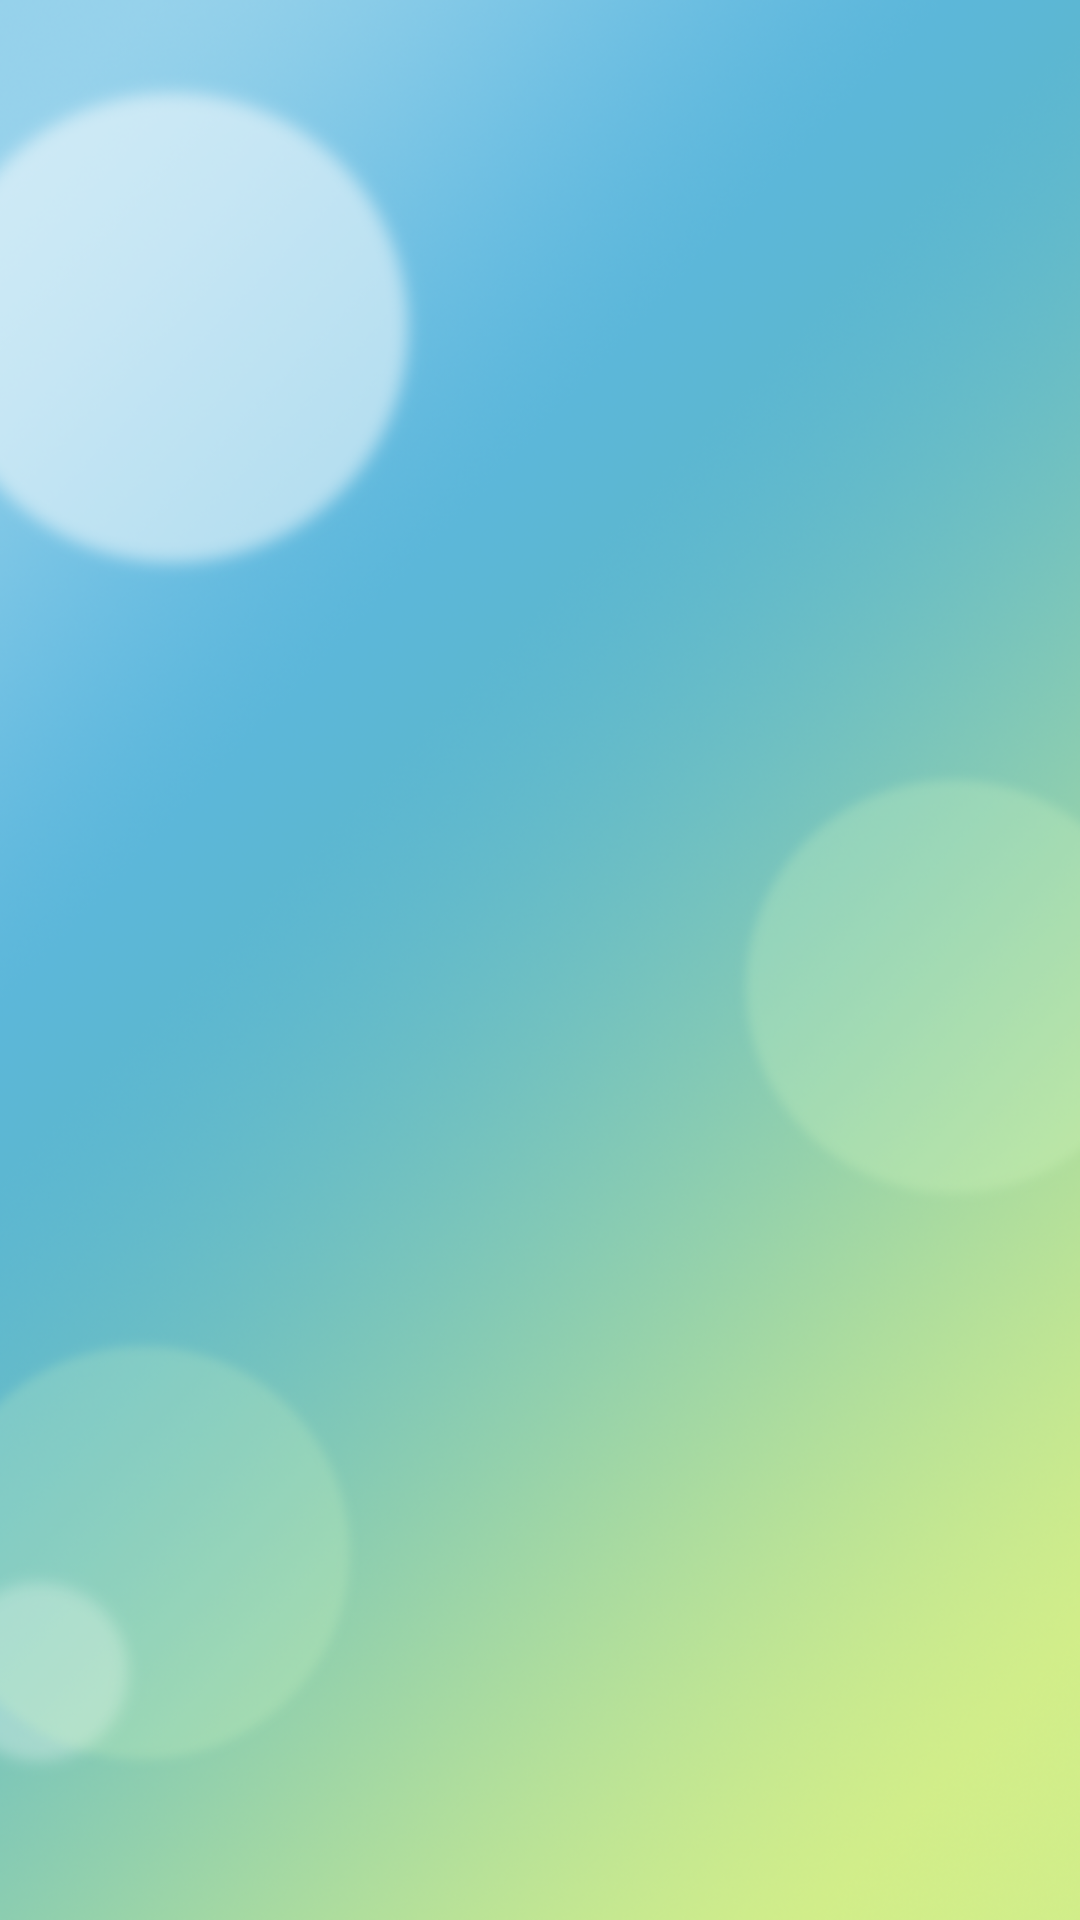

Produce the Android XML layout that renders to this screen, including the resource entries it uses.
<!-- AndroidManifest.xml: application theme AppTheme -->
<!-- res/layout/activity_music_album.xml -->
<RelativeLayout xmlns:android="http://schemas.android.com/apk/res/android"
                android:layout_width="match_parent"
                android:layout_height="match_parent">

    <ImageView
            android:layout_width="match_parent"
            android:layout_height="match_parent"
            android:src="@drawable/bg_app_all"
            android:scaleType="centerCrop"
            />

    <LinearLayout
            android:layout_width="match_parent"
            android:layout_height="match_parent"
            android:orientation="vertical"
            >


        <ListView
                android:layout_width="match_parent"
                android:layout_height="match_parent"
                android:id="@+id/lvAlbum"
                android:listSelector="@android:color/transparent"
                android:divider="@android:color/transparent"
                android:dividerHeight="@dimen/card_margin_top_bottom"
                android:footerDividersEnabled="true"
                android:headerDividersEnabled="true"
                android:scrollbars="none"
                />

    </LinearLayout>
</RelativeLayout>
<!-- resources referenced by this layout -->
<resources>
  <dimen name="card_margin_top_bottom">0dp</dimen>
  <!-- drawable bg_app_all: png bitmap (drawable-xhdpi, 495942 bytes) -->
  <style name="AppTheme" parent="Theme.AppCompat.Light">
          
          <item name="colorPrimary">@color/colorPrimary</item>
          <item name="colorPrimaryDark">@color/colorPrimaryDark</item>
          <item name="colorAccent">@color/colorAccent</item>
      </style>
  <color name="colorPrimary">#3F51B5</color>
  <color name="colorPrimaryDark">#303F9F</color>
  <color name="colorAccent">#FF4081</color>
</resources>
